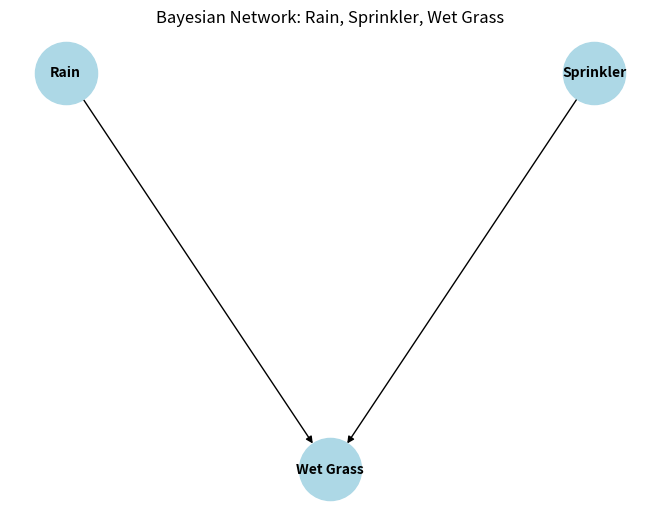

Write the Python code that produced this figure.
import networkx as nx
import matplotlib.pyplot as plt     

#creating the directed graph

bx = nx.DiGraph() #this is a directed graph

bx.add_edges_from([
    ("Rain", "Wet Grass"),
    ("Sprinkler", "Wet Grass"),

])

#drawing the network
pos = {
    "Rain": (0, 1),
    "Sprinkler": (1, 1),
    "Wet Grass": (0.5, 0)
}

nx.draw(
    bx,
    pos,
    with_labels=True,
    node_size=2000,
    node_color="lightblue",
    font_size=10,
    font_weight="bold",
)

plt.title("Bayesian Network: Rain, Sprinkler, Wet Grass")
plt.savefig("bayesian_network.png")  # Save the figure as a PNG file
plt.show()

#now we will be implementing the d separation on this graph

def d_separated(bx, x, y, z):

    #1st finding the unidirected path btw x and y

    undirected_path = bx.to_undirected()

    paths = list(
        nx.all_simple_paths(
            undirected_path,
            source=x,
            target=y,

        )
    )

    #checking  every path
    for road in paths:

        #checking if the apth between x and y is blocked by z

        print('checking path: ', "->".join(road))

        middle_nodes = road[1:-1]  # Exclude the start and end nodes

        #if the middle is contained in z then the path is blocekd
        if middle_nodes in z :
            
            print(f"Path {road} is blocked by {z}.")
            return True  # Path is blocked

        else:
            
            print(f"Path {road} is not blocked by {z}.")
            return False  # Path is not blocked

    return True  # If all paths are blocked, return True


    #defining the main function to test the d_separation function
def main():
    print("Testing d-separation:")
    print("Are 'Rain' and 'Sprinkler' d-separated given 'Wet Grass'?")
    res = d_separated(
        bx,
         "Rain",
        "Sprinkler",
        ["Wet Grass"]
    )
    print(f"Result: {res}")

    print("\nAre 'Wet Grass' and 'Sprinkler' d-separated given 'Rain'?")

    another_res = d_separated(
        bx,
        "Wet Grass",
        "Sprinkler",
        ["Rain"]
    )

    
    print(f"Result: {another_res}")

    


if __name__ == "__main__":
    main()
